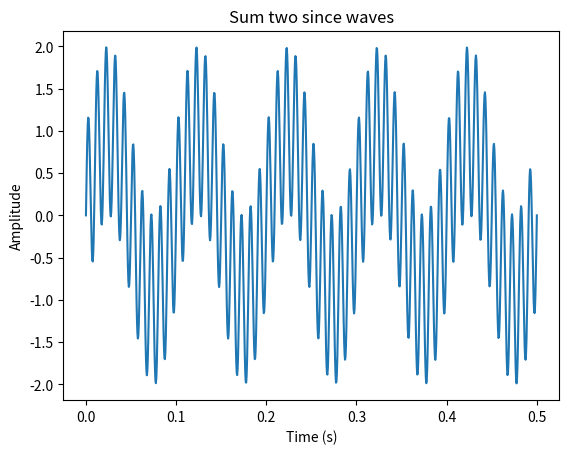

Here is the Python script that generated this plot:
import matplotlib.pyplot as plt
import numpy as np

n = 1000 
t = np.linspace(0, 0.5, n)
A = 1
f1 = 10 
y1 = A * np.sin(2 * np.pi * f1 * t)

f2 = 100 
y2 = A * np.sin(2 * np.pi * f2 * t)

y = y1 + y2

plt.plot(t, y)
plt.xlabel('Time (s)')
plt.title('Sum two since waves')
plt.ylabel('Amplitude')
plt.show()